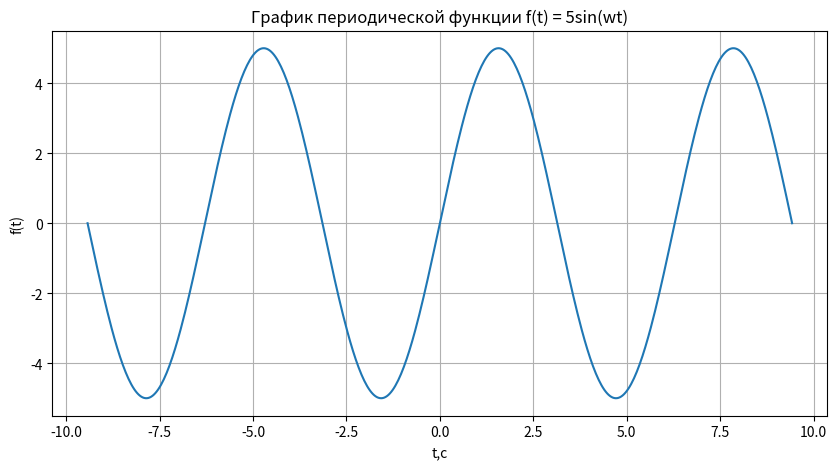
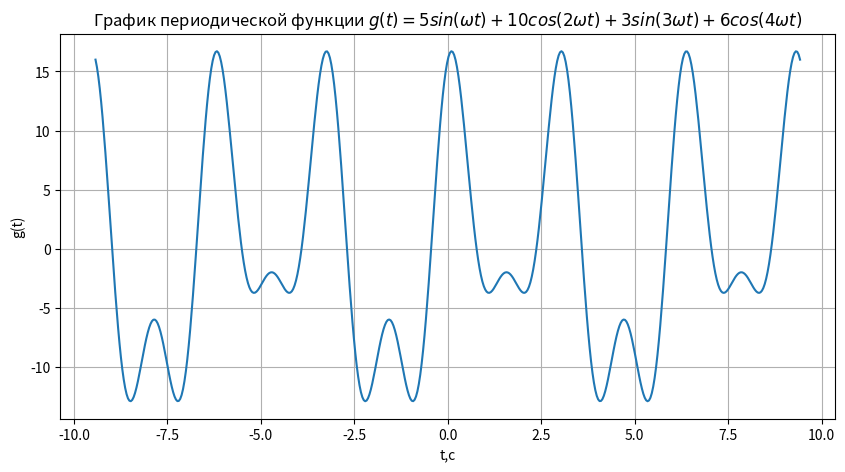
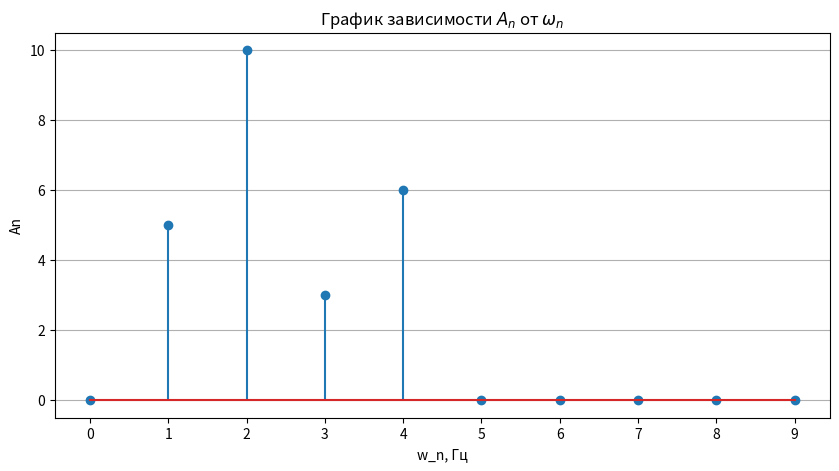

Write Python code to recreate these figures, in order.
'''
Лабораторная работа 1. Изучение методов спектрального анализа.

'''
#-----------------------------------------------------------------------
#                         Импорт библиотек
from sympy import symbols, fourier_series, pi, cos, sin
import numpy as np
import matplotlib.pyplot as plt
from scipy.integrate import quad
#import pandas as pd

#-----------------------------------------------------------------------
#                 Функция f(t)=5sin(wt) и ее график
t = symbols('t')
w = 1 #Циклическая частота, можно поменять, она будет распространяться на весь код
f = 5*sin(w*t)

# Согласно заданию, нужно отрисовать на нескольких периодах, так и сделаем
period = 2 * np.pi
num_periods = 3
start_time = -num_periods * period / 2
end_time = num_periods * period / 2

t_values = np.linspace(start_time, end_time, 500)
f_numeric = np.vectorize(lambda t_values: f.subs(t, t_values).evalf())
f_values = f_numeric(t_values)

# Рисуем график
plt.figure(figsize=(10, 5))
plt.plot(t_values, f_values)
plt.xlabel('t,с')
plt.ylabel('f(t)')
plt.title('График периодической функции f(t) = 5sin(wt)')
plt.grid(True)
plt.show()

#-----------------------------------------------------------------------
#                 Функция g(t) = 5*sin(w*t) + 10*cos(2*t) + 3*sin(3t) + 6*cos(4t) и ее график
g = 5*sin(w*t) + 10*cos(2*t) + 3*sin(3*t) + 6*cos(4*t)

g_numeric = np.vectorize(lambda t_values: g.subs(t, t_values).evalf())

g_values = g_numeric(t_values)

# Рисуем график
plt.figure(figsize=(10, 5))
plt.plot(t_values, g_values)
plt.xlabel('t,с')
plt.ylabel('g(t)')
plt.title('График периодической функции $g(t) = 5 sin(\omega t) + 10 cos(2 \omega t) + 3 sin(3 \omega t) + 6 cos(4 \omega t)$')
plt.grid(True)
plt.show()

#------------------------------------------------------------------------
#                        Табулирование функции g(t) в пределах периода.
N=10 #можно подобрать и другое N
T=2*pi
i = np.array(range(N))
deltha_T = T / N
t_n = i * deltha_T

#print(i)
#print(deltha_T)
#print(t_n)

#------------------------------------------------------------------------
#                         Дискретные значения G(t_n), решил считать для новой функции, а не Y(t_n)
def G(a): #=Y(t_n)
  g_numeric = np.vectorize(lambda value: g.subs(t, value).evalf())
  g_values = g_numeric(a)
  return g_values

#print(G(t_n))

#------------------------------------------------------------------------
#                                     Ищем a_0/2
integrand = lambda t : (2/T)*(5*sin(t) + 10*cos(2*t) + 3*sin(3*t) + 6*cos(4*t))
integral, integral_error = quad(integrand, 0, T)
half_a_0 = integral/2

print(f'a_0/2 = ', {half_a_0})

#------------------------------------------------------------------------
#                                     Ищем a_n
a = np.zeros(N)
for n in range(N):
  integrand = lambda t : (5*sin(w*t) + 10*cos(2*w*t) + 3*sin(3*w*t) + 6*cos(4*w*t))*cos(n*w*t)
  integral, integral_error = quad(integrand, 0, T)
  a[n] = integral*2/T
#print(f"a)
#print(pd.DataFrame(a))
print('a_n = ')
print(a)

#------------------------------------------------------------------------
#                                     Ищем b_n
b = np.zeros(N)
for n in range(N):
  integrand = lambda t : (5*sin(t) + 10*cos(2*t) + 3*sin(3*t) + 6*cos(4*t))*sin(n*w*t)
  integral, integral_error = quad(integrand, 0, T)
  b[n] = integral*2/T
print('b_n = ')
print(b)
#print(pd.DataFrame(b))

#------------------------------------------------------------------------
#                                     Ищем A_n

An = np.sqrt(a**2 + b**2) #Сначала думал там нужно по индексам, но pandas сам все сделал, я проверил, все ок

#print(pd.DataFrame(An))

#------------------------------------------------------------------------
#                                 Строим АЧХ A_n(w_n)
w_n = np.zeros(N)
for n in range(N):
  w_n[n] = n * w

#print(w_n)

#Рисуем АЧХ
plt.figure(figsize=(10, 5))
plt.stem(w_n, An.flatten()) # An is already a NumPy array, use flatten() for safety
plt.xlabel('w_n, Гц')
plt.ylabel('An')
plt.title('График зависимости $A_n$ от $\omega_n$')
plt.xticks(np.arange(0, N)) # Set x-ticks to show all integer values from 0 to N-1
plt.grid(axis='y') # Add grid lines for the y-axis
plt.show()
#------------------------------------------------------------------------
#Итого ряд Фурье g(t)=10*cos(2*w*t)+5.98*cos(4*w*t)+5*sin(1*w*t)+3*sin(3*w*t) сходится к исходной функции
